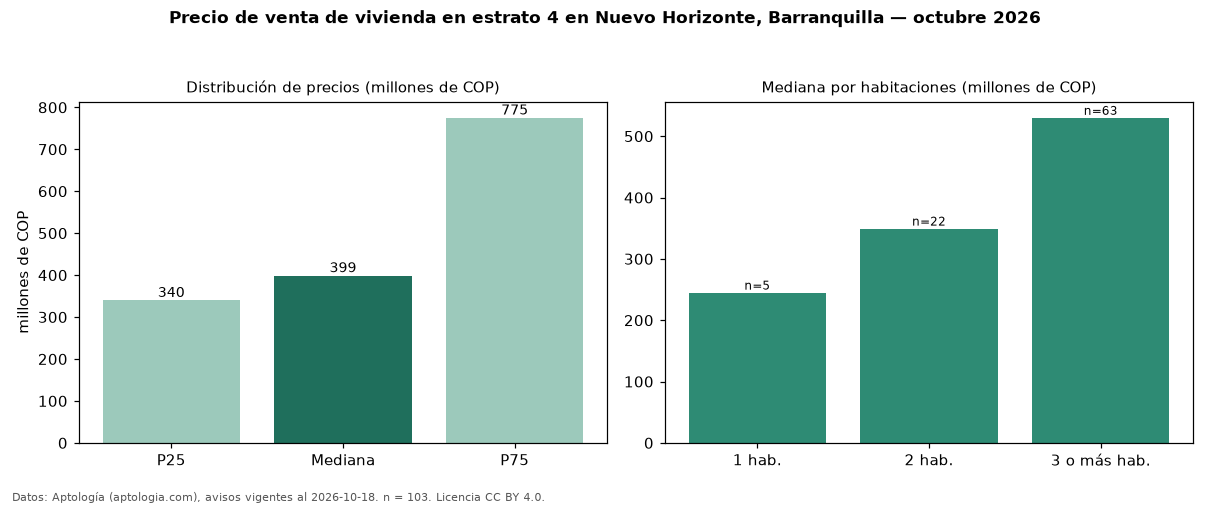

Source data for this figure (header and first rows):
seccion, metrica, valor, moneda, n
precio, p25, 340000000, COP, 103
precio, mediana, 399000000, COP, 103
precio, p75, 775000000, COP, 103
precio, minimo, 195000000, COP, 103
precio, maximo, 2600000000, COP, 103
m2, mediana_precio_m2, 4174757, COP, 101
m2, area_mediana_m2, 100.0, m2, 101
admin, mediana_admin_mes, 401000, COP, 68
banos, mediana_banos, 2.0, , 
parqueadero, pct_con_parqueadero, 97.0, %, 100
estrato, estrato_mas_frecuente, 4, , 103
habitaciones, 1, 245000000, COP, 5
habitaciones, 2, 349500000, COP, 22
habitaciones, 3+, 530000000, COP, 63
fuente, fecha_datos, 2026-10-18, , 
fuente, atribucion, https://www.aptologia.com/venta/barranqu…, , 
fuente, licencia, CC BY 4.0, , 
